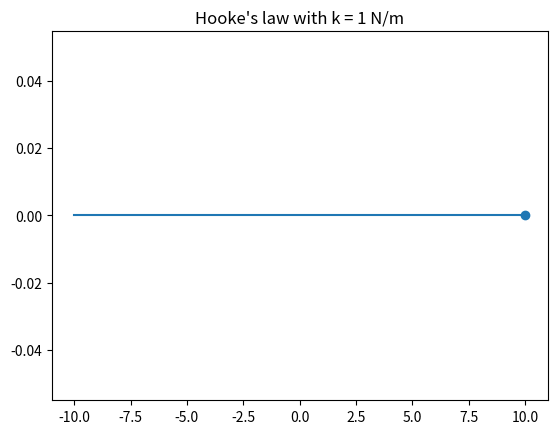

Write Python code to recreate this figure. (Note: this script raises an exception after producing the figure.)
from matplotlib import pyplot as plt
from numpy import random, sin

mass = 15 #kg
spring_constant = 1 #N/m
extension = 10 # m
x = extension
v = 0
timesteps = 100000
delta_t = 5e-3

ax = plt.gca()

for _ in range(timesteps):
    accel = -spring_constant * x
    x += v * delta_t + 1/2 * accel * (delta_t) ** 2
    v += accel * delta_t
    if _ % 500 == 0:
        plt.scatter(x, 0)
        plt.scatter(-extension, 0, s=0)
        plt.scatter(extension, 0, s=0)
        plt.plot([-extension, x], [0, 0])
        plt.title(f'Hooke\'s law with k = {spring_constant} N/m' )
        plt.savefig(f'./images/hooke/{int(_ / 500):06}.png')
        plt.clf()